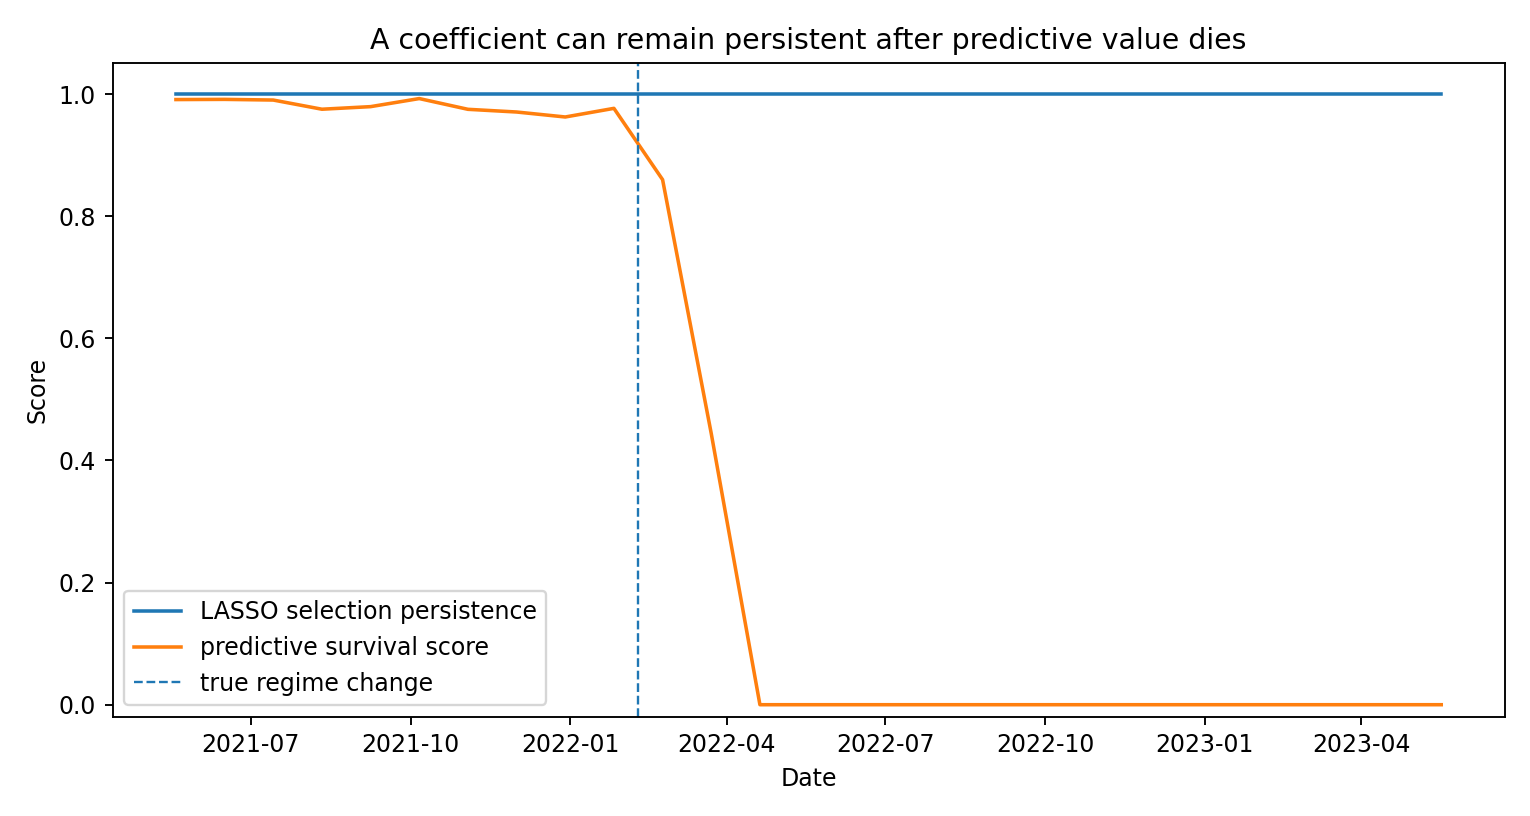

Data behind this chart, as committed beside it:
source, target, weighted_selection_frequency, weighted_sign_stability, weighted_mean_strength, latest_strength, strength_retention, n_contributions, weighted_mean_loss_improvement, contribution_hit_rate, contribution_t_stat, survival_score, date, horizon
x, y, 1.0, 1.0, 0.7962, 0.807, 1.014, 60, 0.7429, 0.8021, 5.388, 0.9909, 2021-05-19, 1
x, y, 1.0, 1.0, 0.7981, 0.8037, 1.007, 80, 0.7131, 0.7019, 5.423, 0.9912, 2021-06-16, 1
x, y, 1.0, 1.0, 0.7969, 0.7926, 0.9946, 100, 0.7507, 0.7738, 6.085, 0.9901, 2021-07-14, 1
x, y, 1.0, 1.0, 0.7926, 0.7749, 0.9776, 120, 0.6883, 0.7929, 6.669, 0.9751, 2021-08-11, 1
x, y, 1.0, 1.0, 0.7897, 0.7759, 0.9826, 140, 0.618, 0.77, 6.404, 0.9793, 2021-09-08, 1
x, y, 1.0, 1.0, 0.7892, 0.7869, 0.997, 160, 0.5765, 0.7335, 6.087, 0.9925, 2021-10-06, 1
x, y, 1.0, 1.0, 0.7865, 0.7713, 0.9808, 180, 0.5226, 0.7038, 5.811, 0.9749, 2021-11-03, 1
x, y, 1.0, 1.0, 0.7836, 0.767, 0.9788, 200, 0.4808, 0.6706, 5.46, 0.9705, 2021-12-01, 1
x, y, 1.0, 1.0, 0.7795, 0.7547, 0.9682, 220, 0.6167, 0.6985, 5.807, 0.9624, 2021-12-29, 1
x, y, 1.0, 1.0, 0.7774, 0.7639, 0.9826, 240, 0.5947, 0.6998, 5.77, 0.9765, 2022-01-26, 1
x, y, 1.0, 1.0, 0.7713, 0.7309, 0.9476, 260, 0.3482, 0.6472, 3.024, 0.8597, 2022-02-23, 1
x, y, 1.0, 1.0, 0.7616, 0.6951, 0.9127, 280, 0.1206, 0.5553, 1.063, 0.444, 2022-03-23, 1
x, y, 1.0, 1.0, 0.7439, 0.6191, 0.8323, 300, -0.2937, 0.4837, -1.998, 0.0, 2022-04-20, 1
x, y, 1.0, 1.0, 0.7259, 0.5962, 0.8213, 320, -0.4321, 0.397, -3.148, 0.0, 2022-05-18, 1
x, y, 1.0, 1.0, 0.7065, 0.5632, 0.7972, 340, -0.7028, 0.3791, -4.493, 0.0, 2022-06-15, 1
x, y, 1.0, 1.0, 0.6869, 0.5397, 0.7857, 360, -0.7932, 0.3333, -5.348, 0.0, 2022-07-13, 1
x, y, 1.0, 1.0, 0.6613, 0.4657, 0.7042, 380, -0.8787, 0.3139, -5.831, 0.0, 2022-08-10, 1
x, y, 1.0, 1.0, 0.6313, 0.3977, 0.63, 400, -0.8485, 0.2919, -6.074, 0.0, 2022-09-07, 1
x, y, 1.0, 1.0, 0.6022, 0.3735, 0.6202, 420, -0.7591, 0.2657, -5.988, 0.0, 2022-10-05, 1
x, y, 1.0, 1.0, 0.5738, 0.3475, 0.6056, 440, -0.7242, 0.2618, -6.21, 0.0, 2022-11-02, 1
x, y, 1.0, 1.0, 0.5441, 0.3052, 0.561, 460, -0.7494, 0.2514, -6.672, 0.0, 2022-11-30, 1
x, y, 1.0, 1.0, 0.516, 0.2879, 0.5579, 480, -0.6488, 0.2893, -6.326, 0.0, 2022-12-28, 1
x, y, 1.0, 1.0, 0.4888, 0.2655, 0.5431, 500, -0.5982, 0.281, -6.36, 0.0, 2023-01-25, 1
x, y, 1.0, 1.0, 0.4635, 0.2551, 0.5503, 520, -0.5131, 0.2753, -5.981, 0.0, 2023-02-22, 1
x, y, 1.0, 1.0, 0.4368, 0.2155, 0.4934, 540, -0.5597, 0.24, -6.916, 0.0, 2023-03-22, 1
x, y, 1.0, 1.0, 0.4106, 0.1909, 0.4649, 560, -0.5075, 0.2601, -6.726, 0.0, 2023-04-19, 1
x, y, 1.0, 1.0, 0.3854, 0.1743, 0.4522, 580, -0.4514, 0.2697, -6.537, 0.0, 2023-05-17, 1
